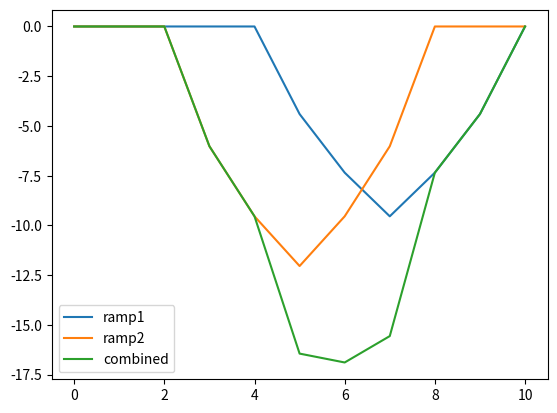

Generate this figure with matplotlib:
import numpy as np
import matplotlib.pyplot as plt

ramp1=np.array([
1,
1,
1,
1,
1,
1.66,
2.33,
3,
2.33,
1.66,
1
])

ramp2=np.array([
1,
1,
1,
2,
3,
4,
3,
2,
1,
1,
1
])

ramp=ramp1*ramp2

plt.plot(np.arange(len(ramp1)),20*np.log10(1/ramp1),label='ramp1')
plt.plot(np.arange(len(ramp2)),20*np.log10(1/ramp2),label='ramp2')
plt.plot(np.arange(len(ramp)),20*np.log10(1/ramp),label='combined')
plt.legend()
plt.show()
